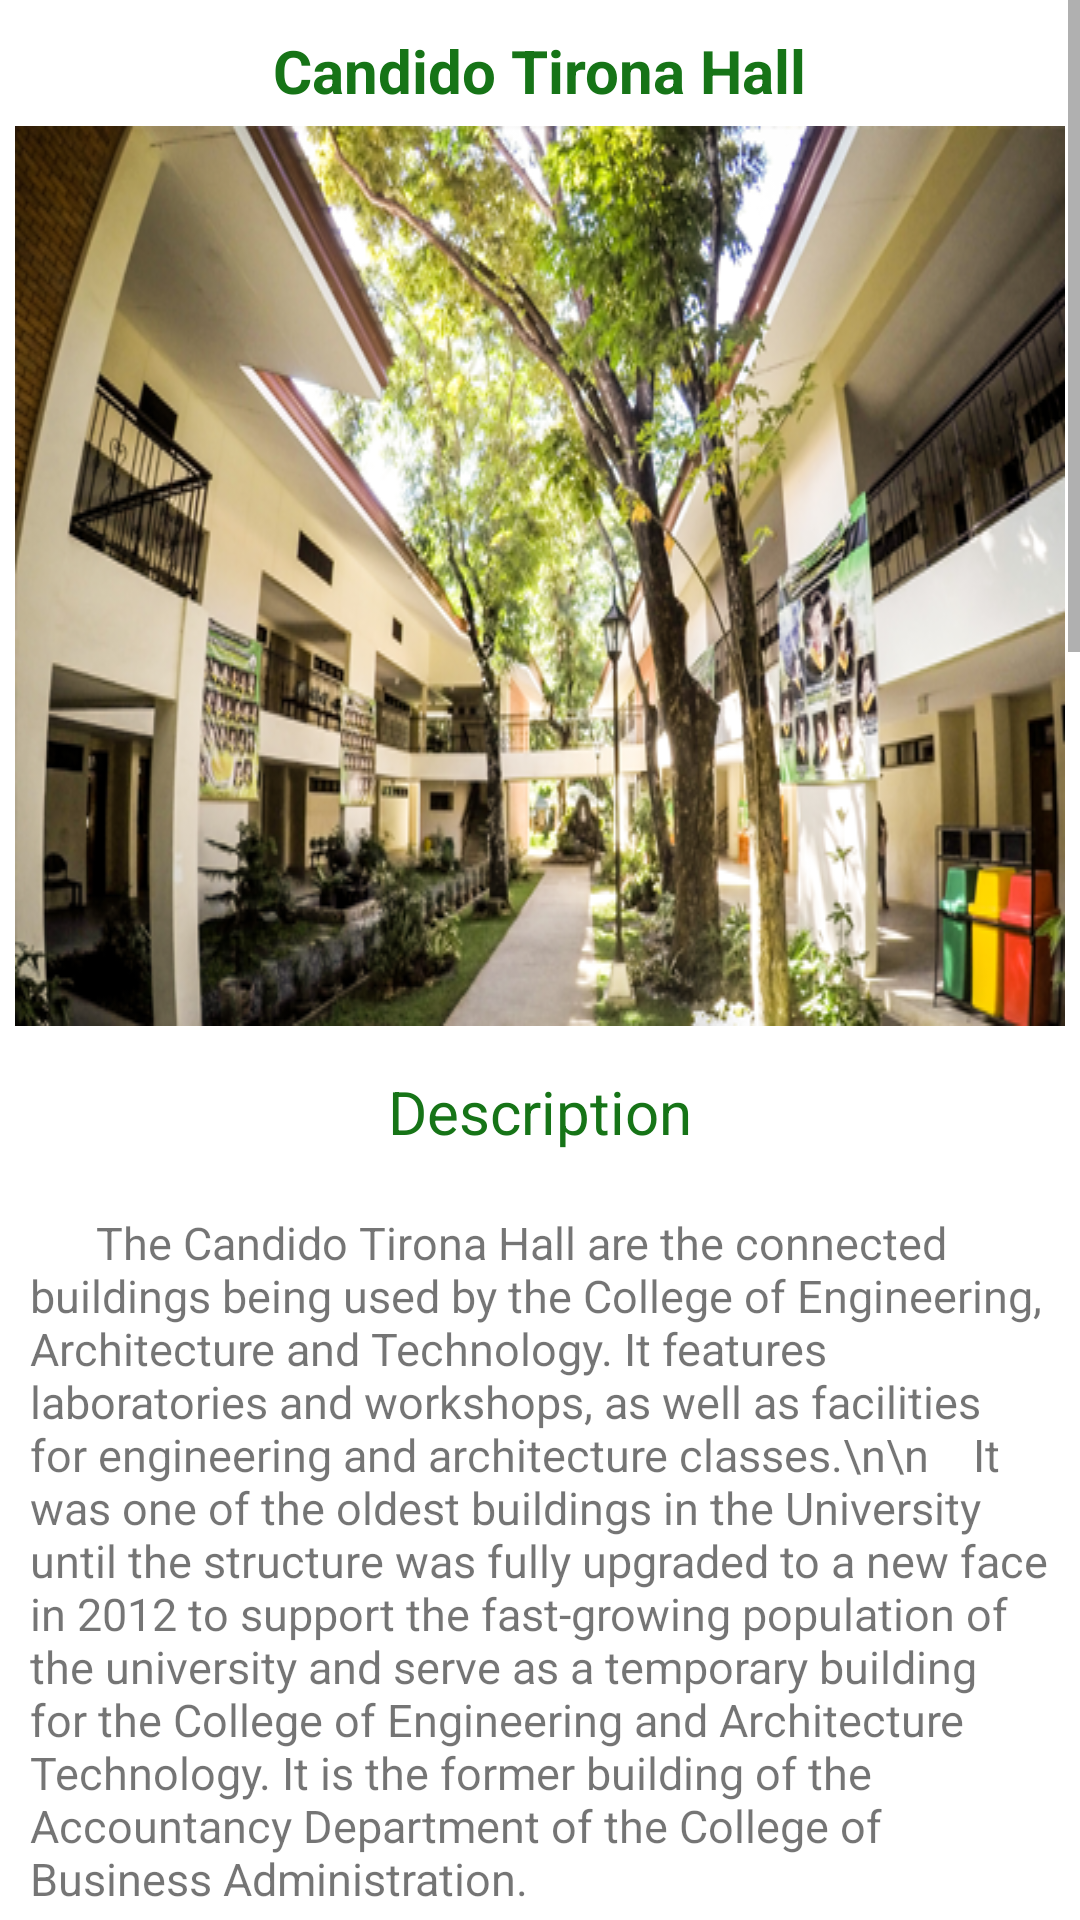

Layout XML and referenced resources for this Android screen:
<!-- AndroidManifest.xml: application theme Theme.LoginRegisterAuth -->
<!-- res/layout/activity_details_cth.xml -->
<?xml version="1.0" encoding="utf-8"?>
<ScrollView xmlns:android="http://schemas.android.com/apk/res/android"
    xmlns:app="http://schemas.android.com/apk/res-auto"
    xmlns:tools="http://schemas.android.com/tools"
    android:layout_width="match_parent"
    android:layout_height="match_parent"
    tools:context=".DetailsCTH">

    <LinearLayout
        android:layout_width="match_parent"
        android:layout_height="match_parent"
        android:orientation="vertical">

        <TextView
            android:layout_width="wrap_content"
            android:layout_height="match_parent"
            android:text="Candido Tirona Hall"
            android:layout_gravity="center"
            android:layout_marginTop="10dp"
            android:textSize="20sp"
            android:textColor="#167417"
            android:textStyle="bold"/>

        <ImageView
            android:layout_width="wrap_content"
            android:layout_height="300dp"
            android:background="@drawable/dlsud_cth"
            android:layout_margin="5dp"/>

        <TextView
            android:layout_width="wrap_content"
            android:layout_height="match_parent"
            android:layout_gravity="center"
            android:text="Description"
            android:layout_margin="10dp"
            android:textSize="20sp"
            android:textColor="#167417"/>

        <TextView
            android:layout_width="wrap_content"
            android:layout_height="match_parent"
            android:text="      The Candido Tirona Hall are the connected buildings being used by the College of Engineering, Architecture and Technology. It features laboratories and workshops, as well as facilities for engineering and architecture classes.\n\n
   It was one of the oldest buildings in the University until the structure was fully upgraded to a new face in 2012 to support the fast-growing population of the university and serve as a temporary building for the College of Engineering and Architecture Technology. It is the former building of the Accountancy Department of the College of Business Administration."
            android:layout_margin="10dp"
            android:textSize="15sp"/>

        <TextView
            android:layout_width="wrap_content"
            android:layout_height="match_parent"
            android:layout_gravity="center"
            android:text="About Candido Tirona"
            android:layout_margin="10dp"
            android:textSize="20sp"
            android:textColor="#167417"/>

        <ImageView
            android:layout_width="wrap_content"
            android:layout_height="wrap_content"
            android:background="@drawable/hf_candido_tirona"
            android:layout_margin="5dp"
            android:layout_gravity="center"/>

        <TextView
            android:layout_width="wrap_content"
            android:layout_height="match_parent"
            android:text="         Candido Mata Tirona (born August 29,1862) was a revolutionary general, secretary of war in Magdalo Council, and hero of the Battle of Binakayan. He was the older brother (step brother) of Daniel Tirona who was also a revolutionary general. Candido was the son of Don Estanislao Tirona and Juana Mata, who were known landowners in Cavite. Candido was studying at Manila when his father died, causing him to abandon his studies and attend to the extensive family properties, including rice lands, fishponds, salt beds, and oyster farms. He married Macaria Majaba Geronimo in 1885.\n\n

        He joined the religious movement called the masonry and was later recruited to the Katipunan. He was a secretary of war under the Magdalo faction of the revolution, which was headed by Gen. Emilio Aguinaldo and Baldomero Aguinaldo. In July 1896, he accompanied Andres Bonifacio in tour of Cavite. He started the uprising in the province by disarming three civil guards in town. Tirona and the Kawit rebels and bolo men of Imus under the leadership of Jose Tagle launched an attack on the Spanish barracks and the friars estate house, which led to the capture of the Spaniards in the town.\n\n

        He was one of those that participated on the Battle of Binakayan, at Cavite el Viejo (present day Kawit), Cavite which was fought from November 9 to 11, 1896, where the forces of Ramon Blanco were decisively defeated. Aside from Tirona, Emilio Aguinaldo, the commanding general, Pio del Pilar, Vito Belarmino, Crispulo Aguinaldo, Baldomero Aguinaldo, and Pantaleon Garcia took part in the battle. The Battle of Binakayan was the first decisive victory of the Emilio Aguinaldo-led Filipino revolutionaries over the Spaniards in Cavite.\n\n
        On November 10, 1896, early morning, the Spaniards retaliated. Tirona's men was faced with the enemies. Tirona fell during the bayonet charge by a Spanish soldier and died immediately on the battle ground on November 10,1896.\n\n
                    Source: Philippine News Agency archives"
            android:layout_margin="10dp"
            android:textSize="15sp"/>

    </LinearLayout>

</ScrollView>
<!-- resources referenced by this layout -->
<resources>
  <!-- drawable dlsud_cth: png bitmap (drawable, 355150 bytes) -->
  <!-- drawable hf_candido_tirona: jpg bitmap (drawable, 34645 bytes) -->
  <style name="Theme.LoginRegisterAuth" parent="Theme.MaterialComponents.DayNight.NoActionBar">
          
          <item name="colorPrimary">@color/purple_500</item>
          <item name="colorPrimaryVariant">@color/purple_700</item>
          <item name="colorOnPrimary">@color/white</item>
          
          <item name="colorSecondary">@color/teal_200</item>
          <item name="colorSecondaryVariant">@color/teal_700</item>
          <item name="colorOnSecondary">@color/black</item>
          
          <item name="android:statusBarColor" tools:targetApi="l">?attr/colorPrimaryVariant</item>
          
      </style>
  <color name="purple_500">#FF6200EE</color>
  <color name="purple_700">#FF3700B3</color>
  <color name="white">#FFFFFFFF</color>
  <color name="teal_200">#FF03DAC5</color>
  <color name="teal_700">#FF018786</color>
  <color name="black">#FF000000</color>
</resources>
